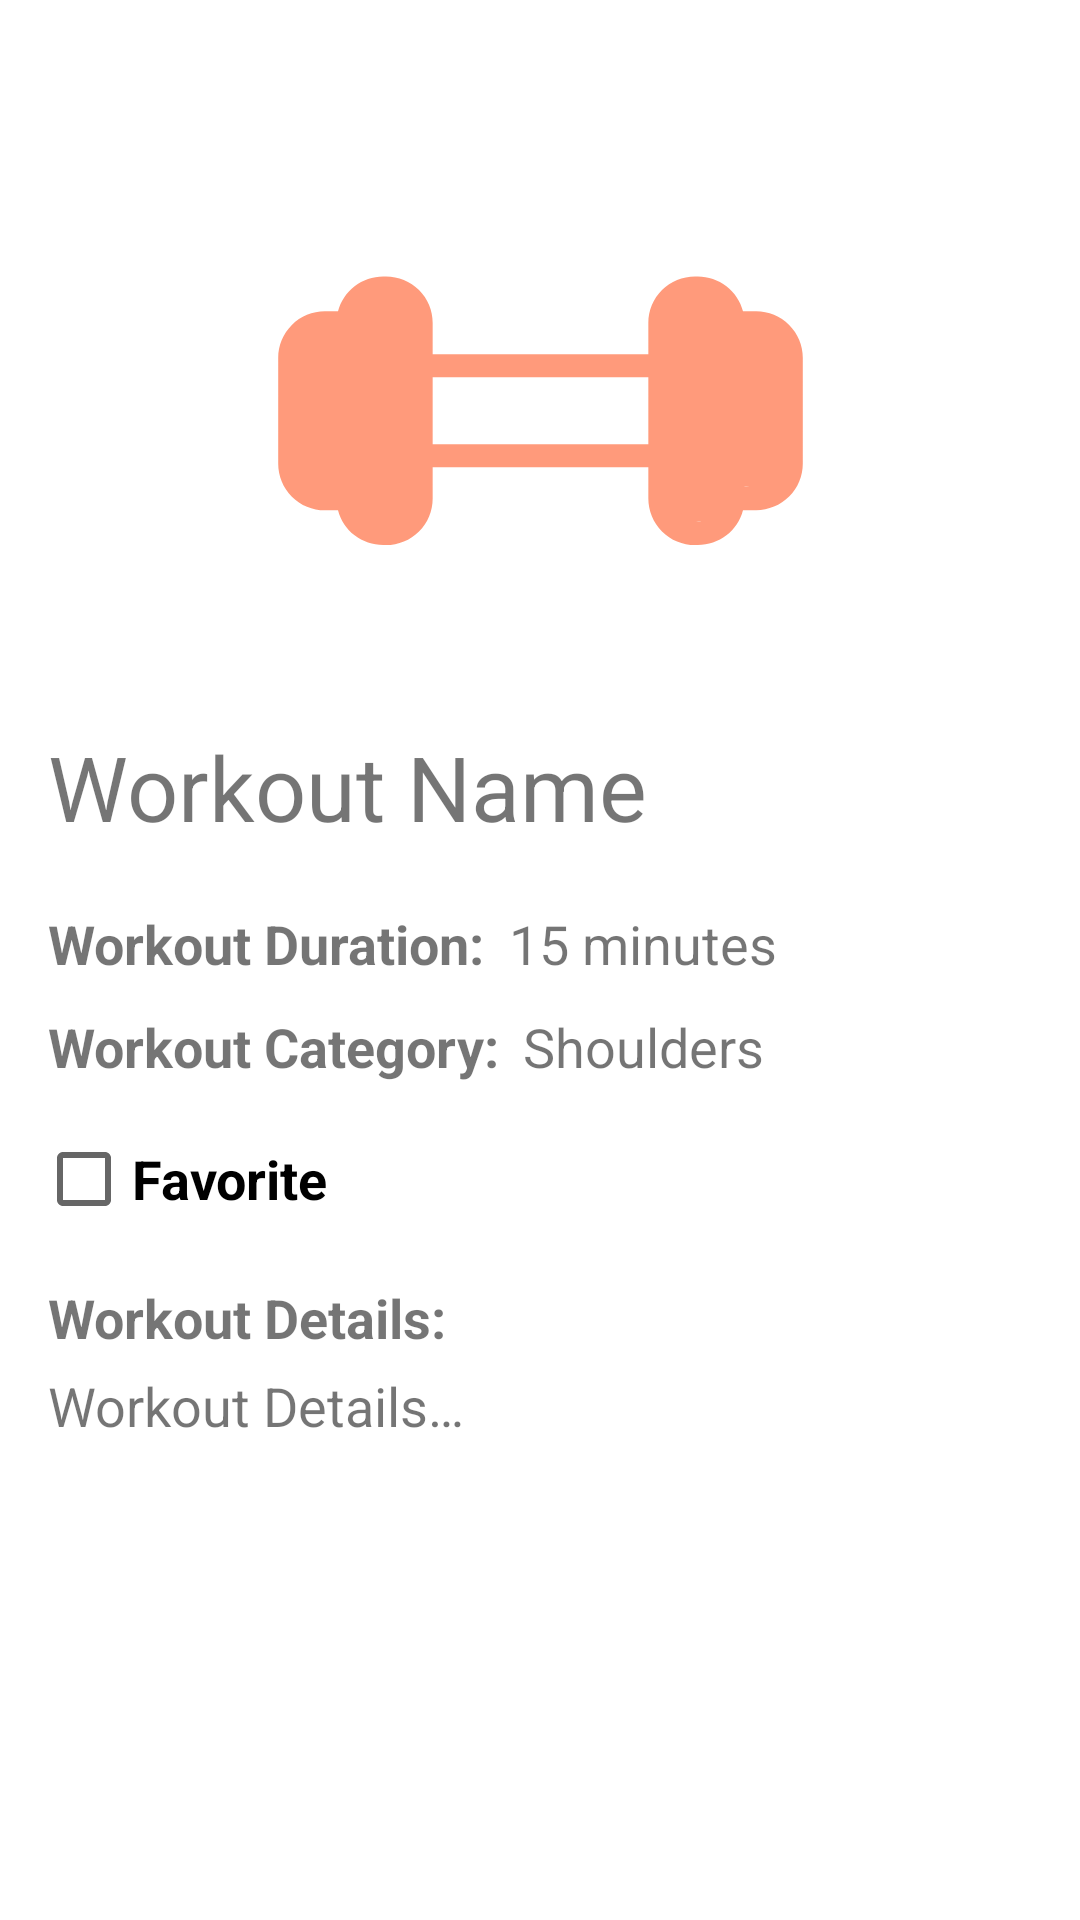

Produce the Android XML layout that renders to this screen, including the resource entries it uses.
<!-- AndroidManifest.xml: application theme Theme.Assignment1 -->
<!-- res/layout/activity_workout_details.xml -->
<?xml version="1.0" encoding="utf-8"?>
<androidx.constraintlayout.widget.ConstraintLayout xmlns:android="http://schemas.android.com/apk/res/android"
    xmlns:app="http://schemas.android.com/apk/res-auto"
    xmlns:tools="http://schemas.android.com/tools"
    android:layout_width="match_parent"
    android:layout_height="match_parent"
    tools:context=".WorkoutDetails">

    <ImageView
        android:id="@+id/mainImage"
        android:layout_width="189dp"
        android:layout_height="177dp"
        android:layout_marginStart="111dp"
        android:layout_marginTop="48dp"
        android:layout_marginEnd="111dp"
        app:layout_constraintEnd_toEndOf="parent"
        app:layout_constraintStart_toStartOf="parent"
        app:layout_constraintTop_toTopOf="parent"
        app:srcCompat="@drawable/all"
        app:tint="@color/orange_500" />

    <TextView
        android:id="@+id/workoutName"
        android:layout_width="match_parent"
        android:layout_height="wrap_content"
        android:layout_marginStart="16dp"
        android:layout_marginTop="17dp"
        android:text="@string/detailsNameHolder"
        android:textSize="30sp"
        app:layout_constraintEnd_toEndOf="parent"
        app:layout_constraintStart_toStartOf="parent"
        app:layout_constraintTop_toBottomOf="@+id/mainImage" />

    <TextView
        android:id="@+id/workoutDurationTitle"
        android:layout_width="wrap_content"
        android:layout_height="wrap_content"
        android:layout_marginStart="16dp"
        android:layout_marginTop="20dp"
        android:text="@string/detailsDuration"
        android:textSize="18sp"
        android:textStyle="bold"
        app:layout_constraintStart_toStartOf="parent"
        app:layout_constraintTop_toBottomOf="@+id/workoutName" />

    <TextView
        android:id="@+id/workoutDuration"
        android:layout_width="wrap_content"
        android:layout_height="wrap_content"
        android:layout_marginStart="8dp"
        android:layout_marginTop="20dp"
        android:text="@string/detailsDurationHolder"
        android:textSize="18sp"
        app:layout_constraintStart_toEndOf="@+id/workoutDurationTitle"
        app:layout_constraintTop_toBottomOf="@+id/workoutName" />

    <TextView
        android:id="@+id/workoutCategoryTitle"
        android:layout_width="wrap_content"
        android:layout_height="wrap_content"
        android:layout_marginStart="16dp"
        android:layout_marginTop="10dp"
        android:text="@string/detailsCategory"
        android:textSize="18sp"
        android:textStyle="bold"
        app:layout_constraintStart_toStartOf="parent"
        app:layout_constraintTop_toBottomOf="@+id/workoutDurationTitle" />

    <TextView
        android:id="@+id/workoutCategory"
        android:layout_width="wrap_content"
        android:layout_height="wrap_content"
        android:layout_marginStart="8dp"
        android:layout_marginTop="10dp"
        android:text="@string/detailsCategoryHolder"
        android:textSize="18sp"
        app:layout_constraintStart_toEndOf="@+id/workoutCategoryTitle"
        app:layout_constraintTop_toBottomOf="@+id/workoutDuration" />

    <TextView
        android:id="@+id/workoutDetailsTitle"
        android:layout_width="wrap_content"
        android:layout_height="wrap_content"
        android:layout_marginStart="16dp"
        android:layout_marginTop="10dp"
        android:text="@string/detailsDetails"
        android:textSize="18sp"
        android:textStyle="bold"
        app:layout_constraintStart_toStartOf="parent"
        app:layout_constraintTop_toBottomOf="@+id/favoriteCheckbox" />

    <TextView
        android:id="@+id/workoutDetails"
        android:layout_width="378dp"
        android:layout_height="wrap_content"
        android:layout_marginStart="16dp"
        android:layout_marginTop="5dp"
        android:layout_marginBottom="15dp"
        android:text="@string/detailsDetailsHolder"
        android:textSize="18sp"
        app:layout_constraintBottom_toBottomOf="parent"
        app:layout_constraintStart_toStartOf="parent"
        app:layout_constraintTop_toBottomOf="@+id/workoutDetailsTitle"
        app:layout_constraintVertical_bias="0.0" />

    <CheckBox
        android:id="@+id/favoriteCheckbox"
        android:layout_width="wrap_content"
        android:layout_height="wrap_content"
        android:layout_marginStart="12dp"
        android:layout_marginTop="8dp"
        android:text="@string/detailsFavoriteCheckbox"
        android:textSize="18sp"
        android:textStyle="bold"
        app:layout_constraintStart_toStartOf="parent"
        app:layout_constraintTop_toBottomOf="@+id/workoutCategoryTitle" />

</androidx.constraintlayout.widget.ConstraintLayout>
<!-- resources referenced by this layout -->
<resources>
  <color name="orange_500">#FF5722</color>
  <!-- drawable all: vector/xml drawable (drawable-anydpi, 2943 chars, omitted) -->
  <string name="detailsCategory">Workout Category:</string>
  <string name="detailsCategoryHolder">Shoulders</string>
  <string name="detailsDetails">Workout Details:</string>
  <string name="detailsDetailsHolder">Workout Details…</string>
  <string name="detailsDuration">Workout Duration:</string>
  <string name="detailsDurationHolder">15 minutes</string>
  <string name="detailsFavoriteCheckbox">Favorite</string>
  <string name="detailsNameHolder">Workout Name</string>
  <style name="Theme.Assignment1" parent="Theme.MaterialComponents.DayNight.DarkActionBar">
          
          <item name="colorPrimary">@color/orange_500</item>
          <item name="colorPrimaryVariant">@color/orange_700</item>
          <item name="colorOnPrimary">@color/white</item>
          
          <item name="colorSecondary">@color/teal_200</item>
          <item name="colorSecondaryVariant">@color/teal_700</item>
          <item name="colorOnSecondary">@color/black</item>
          
          <item name="android:statusBarColor" tools:targetApi="l">?attr/colorPrimaryVariant</item>
          
      </style>
  <color name="orange_700">#E64A19</color>
  <color name="white">#FFFFFFFF</color>
  <color name="teal_200">#FF03DAC5</color>
  <color name="teal_700">#FF018786</color>
  <color name="black">#FF000000</color>
</resources>
